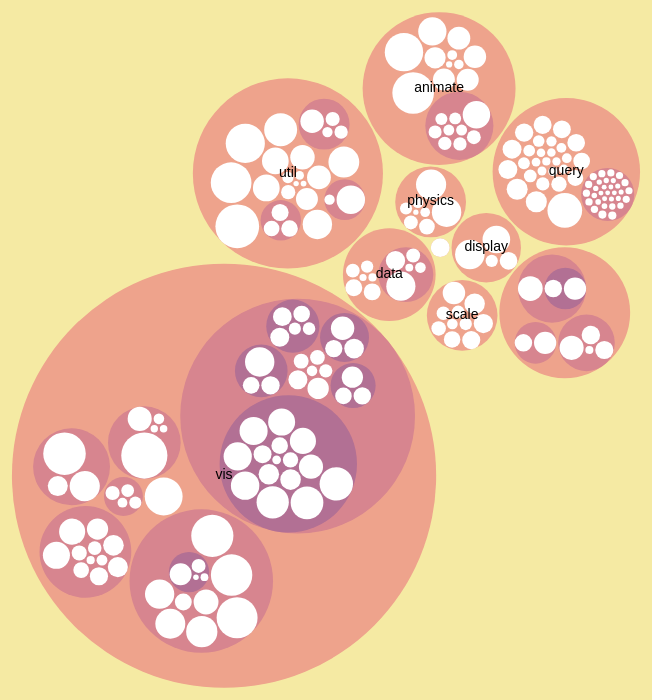
D3 v3 page, settled after 480 driven frames (8 s of simulated time); the page loaded 1 data file(s).



    var tooltip = d3TooltipBox.tooltip()
            .data(function(d) {
                return {
                    value: d.name
                }
            });

    var margin = 20,
            width = window.innerWidth,
            height =  window.innerHeight,
            diameter = Math.min( width, height );

    var color = d3.scale.linear()
            .domain([-1, 5])
            .range(["hsl(52,80%,80%)", "hsl(228,30%,40%)"])
            .interpolate(d3.interpolateHcl);

    var lastCircle = null;
    var pack = d3.layout.pack()
            .padding(2)
            .size([diameter - margin, diameter - margin])
            .value(function(d) { return d.size; })

    var zoomBehaviour = d3.behavior.zoom()
            .scaleExtent([1, 10])
            .translate( [width/2,height/2] );

    var svg = d3.select("body").append("svg")
            .attr("width", width)
            .attr("height", height)
            .call(zoomBehaviour)
            .append("g")
            .attr("transform", "translate(" + width / 2 + "," + height / 2 + ")");

    var dragBehaviour = d3.behavior.drag();
    dragBehaviour.active = false;


    d3.json("flare.json", function(error, data) {
        if (error) throw error;

        // Assuming that data is an array of objects
        var root = {name: 'Invisible Root', children: data };

        var focus = root,
                nodes = pack.nodes(root),
                view;

        var background = svg.append('rect').datum( root )
                .attr('class','background')
                .attr({
                    'x':              -width/2,
                    'y':              -height/2,
                    'width':          width,
                    'height':         height,
                    'pointer-events': 'all',
                    'fill':           'none'
                });

        var group = svg.append('g').attr('class','group');

        var circle = group.selectAll(".node")
                .data(nodes.filter( function(d) { return d.depth !== 0; }),name)
                .enter().append("circle")
                .attr("class", function(d) {
                    return d.parent ? d.children ? "node" : "node node--leaf" : "node node--root";
                })
                .style("fill", function(d) {
                    return d.children ? color(d.depth) : null;
                })
                .call(tooltip.bind());

        var text = group.selectAll("text")
                .data(nodes.filter( function(d) { return d.depth !== 0; }),name)
                .enter().append("text")
                .attr('dy','0.25em').attr("class", "label")
                .style("fill-opacity", function(d) { return d.parent === root ? 1 : 0; })
                .style("display", function(d) { return d.parent === root ? "inline" : "none"; })
                .text(function(d) { return d.name; });

        var node = group.selectAll("circle,text");

        d3.select("body")
                .style("background", color(-1));

        updateNodes();

        var dragCircle = svg.append('circle').attr({
            class:            'dragCircle',
            opacity:          0.9,
            visibility:       'hidden',
            'pointer-events': 'none'
        });

        var selectedCircle = null;

        zoomBehaviour.on("zoom", zoomed);
        dragBehaviour
                .on('dragstart', dragStart)
                .on('drag', dragMove)
                .on('dragend', dragEnd);

        circle.call(dragBehaviour)


        function zoomed() {
            var translate = d3.event.translate;
            translate[0] -= width/2;
            translate[1] -= height/2;
            group.attr("transform", "translate(" + translate + ")scale(" + d3.event.scale + ")");
            dragCircle.attr("transform", "translate(" + translate + ")scale(" + d3.event.scale + ")");

            var inverseScale = 1/zoomBehaviour.scale();
            text.style('font-size', 14*inverseScale)
                    .style("display", function(d) {
                        return null;
                    });

            text.transition().duration(200).style("fill-opacity", function(d) {
                return +( fitsIntoCircle.call(this,d) );
            });
            text.style("display", function(d) {
                return fitsIntoCircle.call(this,d) ? 'inline' : 'none';
            });
        }

        function updateNodes() {
            text.style('font-size', function(d) {
               
                return 14*1/zoomBehaviour.scale();
            })
                    .style("display", function(d) {
                        return fitsIntoCircle.call(this,d) ? 'inline' : 'none';
                    })
                    .transition().duration(500)
                    .attr('x', function(d){
                        return (d.x - diameter/2);
                    })
                    .attr('y', function(d){
                        return (d.y - diameter/2);
                    });

            circle.attr("class", function(d) { return d.parent ? d.children ? "node" : "node node--leaf" : "node node--root"; })
                    .transition().duration(500)
                    .attr("r", function(d) { return d.r; })
                    .attr('cx', function(d){ return (d.x - diameter/2); })
                    .attr('cy', function(d){ return (d.y - diameter/2); })
                    .attr('opacity', 1)
                    .style("fill", function(d) { return this === lastCircle ? '#FFB84D' : d.children ? color(d.depth) : null; });
        }

        function dragStart(d,i){
            d3.event.sourceEvent.stopPropagation();
        }

        function dragMove(d,i){
            var m = d3.mouse(d3.select('body').node());

            var pointingElement = document.elementFromPoint(m[0],m[1]);
            var el = d3.select( pointingElement );
            if ( el.classed('node') || el.classed('background')) {
                circle.style('stroke',null);
                background.style('stroke',null);
                el.style('stroke','red');
                selectedCircle = pointingElement.__data__;
            }


            if ( d === root ) return;
            dragCircle.attr({
                'visibility': null,
                cx:           d3.event.x,
                cy:           d3.event.y,
                r:            d.children ? 30 : d3.select(this).attr('r')*1.2,
                fill:         d3.select(this).style('fill')
            });

            dragBehaviour.active = true;
            d3.select(this).attr('opacity', 0.3);

        }

        function dragEnd(d,i){
            dragCircle.attr({ visibility: 'hidden' });
            d3.select(this).attr('opacity', 1);
            dragBehaviour.active = false;
            circle.style('stroke',null);
            background.style('stroke',null);

            if ( selectedCircle && isChild(d,selectedCircle) ) {
                selectedCircle = null;
                return;
            }

            if ( selectedCircle && selectedCircle !== d && selectedCircle !== d.parent ) {

                // Create new group if dropped on a white circle
                if ( !selectedCircle.children ) {
                    var parent = selectedCircle.parent;
                    var newGroup = {name: 'newGroup', children: [selectedCircle]};
                    parent.children = _.without(parent.children,selectedCircle);
                    parent.children.push( newGroup );
                    selectedCircle = newGroup;
                }

                selectedCircle.children.push( d );
                d.parent.children =  _.without(d.parent.children,d);

                // Destroy group if there's no more siblings
                if ( d.parent.children.length === 0 ) {
                    delete d.parent.children;
                } else if ( d.parent.children.length === 1 ) {
                    var grandParent = d.parent.parent;
                    if ( grandParent ) {
                        var onlyChild = d.parent.children[0];
                        grandParent.children.push( onlyChild );
                        grandParent.children = _.without(grandParent.children,d.parent);
                    } else {
                        root.children = d.parent.children;
                    }

                }

                nodes = pack.nodes(root);
                circle = group.selectAll(".node").data(nodes.filter( function(d) { return d.depth !== 0; }),name);
                circle.enter().append("circle").call(dragBehaviour).on( 'mouseenter.dragdrop', dragSelect )
                        .attr('opacity', 0)
                        .style("fill", function(d) { return d.children ? color(d.depth) : null; });
                circle.exit().remove()
                circle.sort(function(a,b){ return a.depth - b.depth; });

                text = group.selectAll(".label").data(nodes.filter( function(d) { return d.depth !== 0; }),name);
                text.enter().append("text").attr('dy','0.25em').attr("class", "label").text(function(d) { return d.name; });
                text.exit().remove();

                console.log("Node " + d.name + " has new parent " + d.parent.name);

                lastCircle = this;
                updateNodes();

            }

            selectedCircle = null;

        }

        function dragSelect(d,i){
            if ( !dragBehaviour.active ) return;

            circle.style('stroke',null);
            background.style('stroke',null);
            d3.select(this).style('stroke','red');
            selectedCircle = d;
        }

    });
    
    function fitsIntoCircle(d){
        return d3.select(this).node().getComputedTextLength() < 1.9*d.r
    }

    function isChild( obj, child ) {
        if ( !child.parent ) return false;

        if ( child.parent === obj ) return true;
        else return isChild( obj, child.parent );
    }

    function name(d) {
        if ( !d.id ) d.id = guid();

        return d.id;
    }

    function guid() {
        function s4() {
            return Math.floor((1 + Math.random()) * 0x10000)
                    .toString(16)
                    .substring(1);
        }
        return s4() + s4() + '-' + s4() + '-' + s4() + '-' +
                s4() + '-' + s4() + s4() + s4();
    }

    d3.select(self.frameElement).style("height", diameter + "px");


// ── d3-tooltip-box.min.js
!function(t){if("object"==typeof exports&&"undefined"!=typeof module)module.exports=t();else if("function"==typeof define&&define.amd)define([],t);else{var e;e="undefined"!=typeof window?window:"undefined"!=typeof global?global:"undefined"!=typeof self?self:this,e.d3TooltipBox=t()}}(function(){return function t(e,n,i){function o(s,u){if(!n[s]){if(!e[s]){var l="function"==typeof require&&require;if(!u&&l)return l(s,!0);if(r)return r(s,!0);var a=new Error("Cannot find module '"+s+"'");throw a.code="MODULE_NOT_FOUND",a}var f=n[s]={exports:{}};e[s][0].call(f.exports,function(t){var n=e[s][1][t];return o(n?n:t)},f,f.exports,t,e,n,i)}return n[s].exports}for(var r="function"==typeof require&&require,s=0;s<i.length;s++)o(i[s]);return o}({1:[function(t,e,n){"use strict";function i(t){return t&&t.__esModule?t:{"default":t}}Object.defineProperty(n,"__esModule",{value:!0}),n.tooltip=void 0;var o=t("./src/tooltip"),r=i(o);n.tooltip=r["default"]},{"./src/tooltip":2}],2:[function(t,e,n){"use strict";function i(t,e){if(!(t instanceof e))throw new TypeError("Cannot call a class as a function")}function o(){var t=new u;return t}Object.defineProperty(n,"__esModule",{value:!0});var r=function(){function t(t,e){for(var n=0;n<e.length;n++){var i=e[n];i.enumerable=i.enumerable||!1,i.configurable=!0,"value"in i&&(i.writable=!0),Object.defineProperty(t,i.key,i)}}return function(e,n,i){return n&&t(e.prototype,n),i&&t(e,i),e}}();n["default"]=o;var s=t("./utils"),u=function(){function t(){i(this,t),this._DEFAULT_POSITION_OFFSET={left:0,top:0},this._tooltipClass="d3-tooltip-box",this._transitionSpeed=200,this._parent=d3.select("body"),this._dataAccessor=function(t){return t.value},this._template="<div>${value}</div>",this._positionOffset=this._DEFAULT_POSITION_OFFSET,this._visible=!1}return r(t,[{key:"_initTooltip",value:function(){var t=d3.select("."+this._tooltipClass);return t.empty()&&(t=this._createTooltip()),t}},{key:"_createTooltip",value:function(){return this.parent().append("div").attr("class",this._tooltipClass).style({opacity:0,position:"absolute","pointer-events":"none"})}},{key:"_getContent",value:function(t){var e=this._template;if(s.isFunction(e))return e(t);var n=this._dataAccessor(t);return s.compileTemplate(e,n)}},{key:"parent",value:function(t){return 0==arguments.length?this._parent:(s.isD3Selection(t)||(t=d3.select(t)),this._parent=t,this)}},{key:"positionOffset",value:function(t){return 0==arguments.length?this._positionOffset:(this._positionOffset=Object.assign({},this._DEFAULT_POSITION_OFFSET,t),this)}},{key:"data",value:function(t){return 0==arguments.length?this._dataAccessor:(this._dataAccessor=t,this)}},{key:"template",value:function(t){return 0==arguments.length?this._template:(this._template=t,this)}},{key:"show",value:function(t){this._tooltipEl||(this._tooltipEl=this._initTooltip());var e=this._getContent(t);this._tooltipEl.html(e),this._tooltipEl.transition(this._transitionSpeed).style("opacity",1)}},{key:"move",value:function(){var t=this._tooltipEl.node().getBoundingClientRect();this._tooltipEl.style({left:s.formatPx(d3.event.pageX+this._positionOffset.left),top:s.formatPx(d3.event.pageY-t.height+this._positionOffset.top)})}},{key:"hide",value:function(){this._tooltipEl.transition(this._transitionSpeed).style("opacity",0)}},{key:"bind",value:function(){var t=this;return function(e){e.each(function(){var e=d3.select(this);e.on("mouseover.d3-tooltip-box",function(e){t.show(e)}).on("mousemove.d3-tooltip-box",function(){t.move()}).on("mouseleave.d3-tooltip-box",function(){t.hide()})})}}}]),t}()},{"./utils":3}],3:[function(t,e,n){"use strict";function i(t){return t+"px"}function o(t,e){for(var n in e){var i=new RegExp("\\$\\{"+n+"\\}","gi");t=t.replace(i,e[n])}return t}function r(t){return"function"==typeof t}function s(t){return t instanceof d3.selection}Object.defineProperty(n,"__esModule",{value:!0}),n.formatPx=i,n.compileTemplate=o,n.isFunction=r,n.isD3Selection=s},{}]},{},[1])(1)});

### data: flare.json
[
 {
  "name": "Upgrade Fish system to verion 3",
  "children": [
   {
    "name": "Migrate Data",
    "children": "[... 4 items]"
   },
   {
    "name": "Setup New Server",
    "children": "[... 2 items]"
   },
   {
    "name": "Update System",
    "children": "[... 2 items]"
   }
  ]
 },
 {
  "name": "animate",
  "children": [
   {
    "name": "Easing",
    "size": 17010
   },
   {
    "name": "FunctionSequence",
    "size": 5842
   },
   {
    "name": "interpolate",
    "children": "[... 9 items]"
   },
   {
    "name": "ISchedulable",
    "size": 1041
   },
   {
    "name": "Parallel",
    "size": 5176
   },
   {
    "name": "Pause",
    "size": 449
   },
   {
    "name": "Scheduler",
    "size": 5593
   },
   {
    "name": "Sequence",
    "size": 5534
   },
   "... 4 more items"
  ]
 },
 {
  "name": "data",
  "children": [
   {
    "name": "converters",
    "children": "[... 5 items]"
   },
   {
    "name": "DataField",
    "size": 1759
   },
   {
    "name": "DataSchema",
    "size": 2165
   },
   {
    "name": "DataSet",
    "size": 586
   },
   {
    "name": "DataSource",
    "size": 3331
   },
   {
    "name": "DataTable",
    "size": 772
   },
   {
    "name": "DataUtil",
    "size": 3322
   }
  ]
 },
 {
  "name": "display",
  "children": [
   {
    "name": "DirtySprite",
    "size": 8833
   },
   {
    "name": "LineSprite",
    "size": 1732
   },
   {
    "name": "RectSprite",
    "size": 3623
   },
   {
    "name": "TextSprite",
    "size": 10066
   }
  ]
 },
 {
  "name": "flex",
  "children": [
   {
    "name": "FlareVis",
    "size": 4116
   }
  ]
 },
 {
  "name": "physics",
  "children": [
   {
    "name": "DragForce",
    "size": 1082
   },
   {
    "name": "GravityForce",
    "size": 1336
   },
   {
    "name": "IForce",
    "size": 319
   },
   {
    "name": "NBodyForce",
    "size": 10498
   },
   {
    "name": "Particle",
    "size": 2822
   },
   {
    "name": "Simulation",
    "size": 9983
   },
   {
    "name": "Spring",
    "size": 2213
   },
   {
    "name": "SpringForce",
    "size": 1681
   }
  ]
 },
 {
  "name": "query",
  "children": [
   {
    "name": "AggregateExpression",
    "size": 1616
   },
   {
    "name": "And",
    "size": 1027
   },
   {
    "name": "Arithmetic",
    "size": 3891
   },
   {
    "name": "Average",
    "size": 891
   },
   {
    "name": "BinaryExpression",
    "size": 2893
   },
   {
    "name": "Comparison",
    "size": 5103
   },
   {
    "name": "CompositeExpression",
    "size": 3677
   },
   {
    "name": "Count",
    "size": 781
   },
   "... 21 more items"
  ]
 },
 {
  "name": "scale",
  "children": [
   {
    "name": "IScaleMap",
    "size": 2105
   },
   {
    "name": "LinearScale",
    "size": 1316
   },
   {
    "name": "LogScale",
    "size": 3151
   },
   {
    "name": "OrdinalScale",
    "size": 3770
   },
   {
    "name": "QuantileScale",
    "size": 2435
   },
   {
    "name": "QuantitativeScale",
    "size": 4839
   },
   {
    "name": "RootScale",
    "size": 1756
   },
   {
    "name": "Scale",
    "size": 4268
   },
   "... 2 more items"
  ]
 },
 "... 2 more items"
]